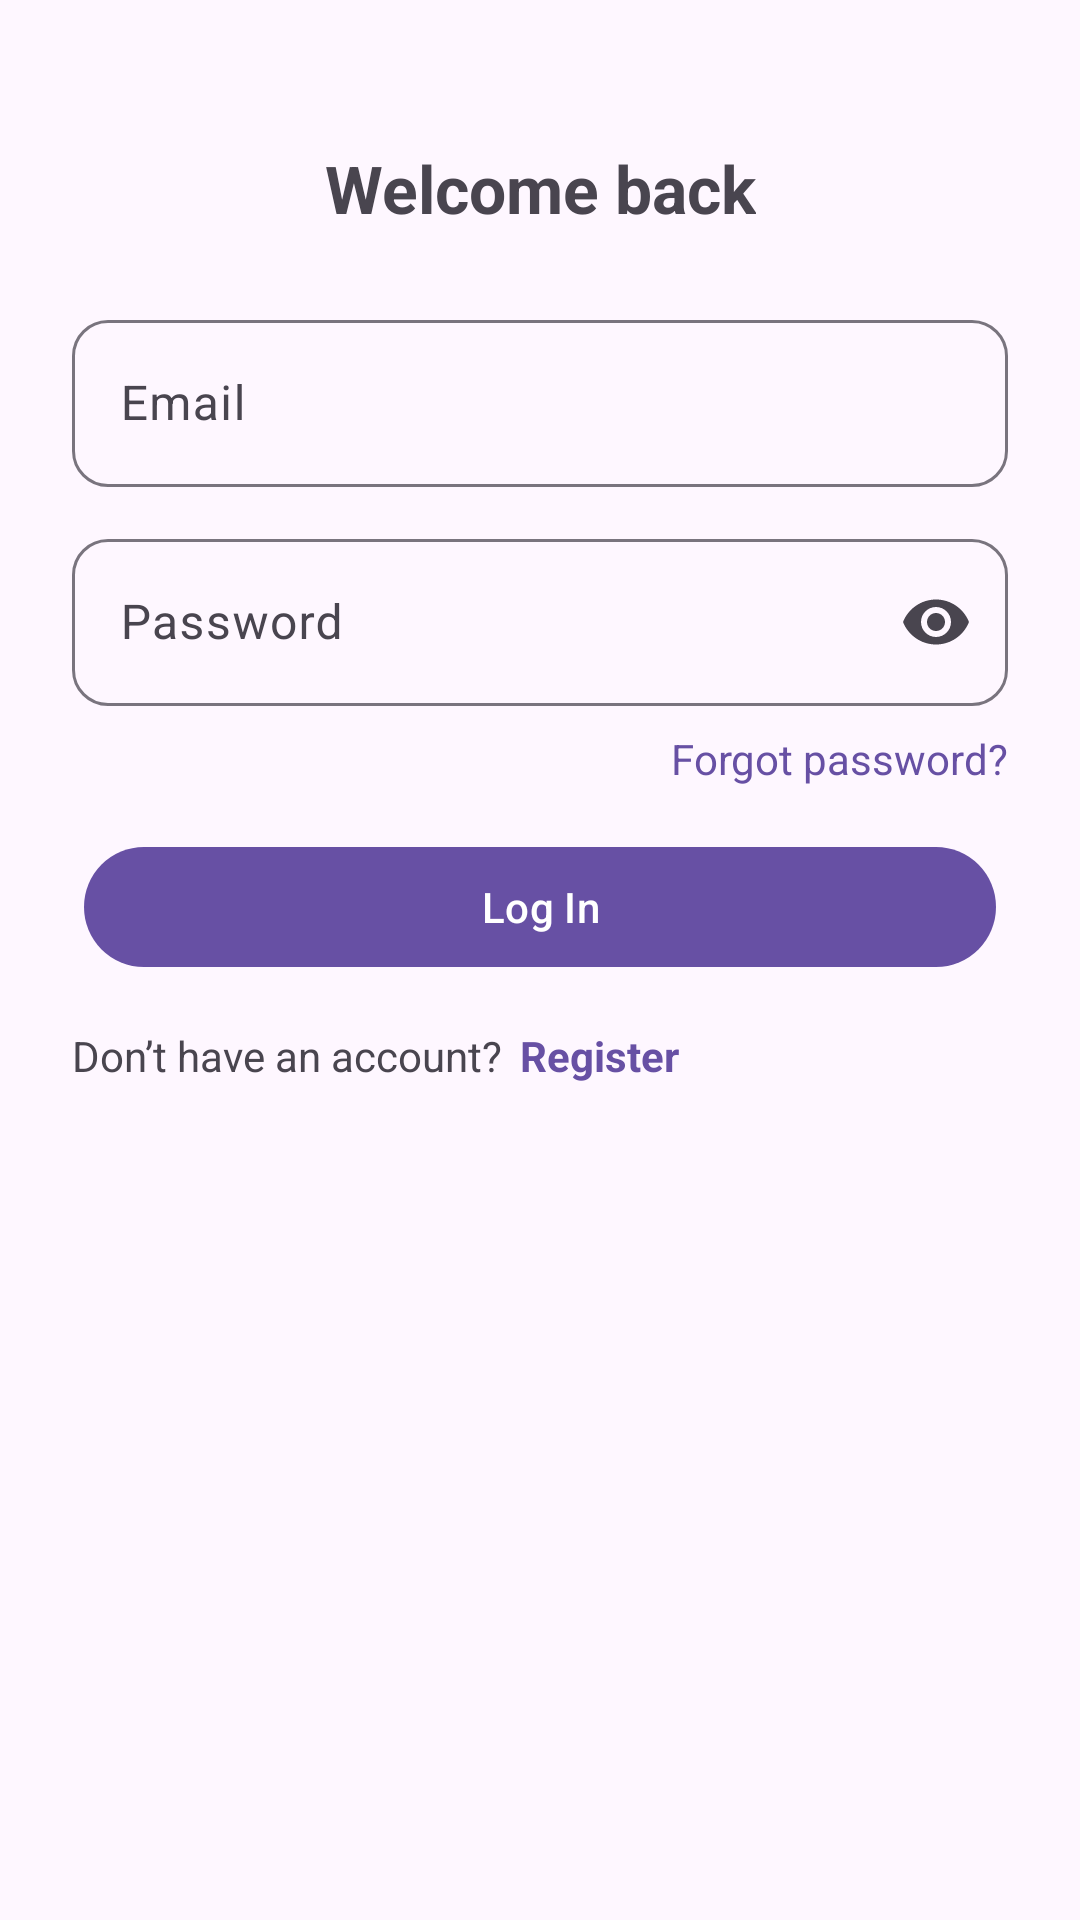

Write the Android layout XML for this screen, with the resource values it uses.
<!-- AndroidManifest.xml: application theme Theme.BWell -->
<!-- res/layout/activity_login.xml -->
<?xml version="1.0" encoding="utf-8"?>
<androidx.constraintlayout.widget.ConstraintLayout
    xmlns:android="http://schemas.android.com/apk/res/android"
    xmlns:app="http://schemas.android.com/apk/res-auto"
    android:id="@+id/loginRoot"
    android:layout_width="match_parent"
    android:layout_height="match_parent"
    android:padding="24dp">

    <TextView
        android:id="@+id/tvHeader"
        android:layout_width="wrap_content"
        android:layout_height="wrap_content"
        android:text="Welcome back"
        android:textStyle="bold"
        android:textSize="22sp"
        app:layout_constraintTop_toTopOf="parent"
        app:layout_constraintStart_toStartOf="parent"
        app:layout_constraintEnd_toEndOf="parent"
        android:layout_marginTop="24dp"/>

    <com.google.android.material.textfield.TextInputLayout
        android:id="@+id/ilEmail"
        style="@style/Widget.Material3.TextInputLayout.OutlinedBox"
        android:layout_width="0dp"
        android:layout_height="wrap_content"
        android:hint="Email"
        app:boxCornerRadiusBottomEnd="12dp"
        app:boxCornerRadiusTopStart="12dp"
        app:boxCornerRadiusTopEnd="12dp"
        app:boxCornerRadiusBottomStart="12dp"
        app:layout_constraintTop_toBottomOf="@id/tvHeader"
        app:layout_constraintStart_toStartOf="parent"
        app:layout_constraintEnd_toEndOf="parent"
        android:layout_marginTop="24dp">

        <com.google.android.material.textfield.TextInputEditText
            android:id="@+id/etEmail"
            android:layout_width="match_parent"
            android:layout_height="wrap_content"
            android:inputType="textEmailAddress"
            android:imeOptions="actionNext"/>
    </com.google.android.material.textfield.TextInputLayout>

    <com.google.android.material.textfield.TextInputLayout
        android:id="@+id/ilPassword"
        style="@style/Widget.Material3.TextInputLayout.OutlinedBox"
        android:layout_width="0dp"
        android:layout_height="wrap_content"
        android:hint="Password"
        app:endIconMode="password_toggle"
        app:boxCornerRadiusBottomEnd="12dp"
        app:boxCornerRadiusTopStart="12dp"
        app:boxCornerRadiusTopEnd="12dp"
        app:boxCornerRadiusBottomStart="12dp"
        app:layout_constraintTop_toBottomOf="@id/ilEmail"
        app:layout_constraintStart_toStartOf="parent"
        app:layout_constraintEnd_toEndOf="parent"
        android:layout_marginTop="12dp">

        <com.google.android.material.textfield.TextInputEditText
            android:id="@+id/etPassword"
            android:layout_width="match_parent"
            android:layout_height="wrap_content"
            android:inputType="textPassword"
            android:imeOptions="actionDone"/>
    </com.google.android.material.textfield.TextInputLayout>

    <TextView
        android:id="@+id/tvForgotPassword"
        android:layout_width="wrap_content"
        android:layout_height="wrap_content"
        android:text="Forgot password?"
        android:textColor="?attr/colorPrimary"
        app:layout_constraintTop_toBottomOf="@id/ilPassword"
        app:layout_constraintEnd_toEndOf="parent"
        android:layout_marginTop="8dp"/>

    <com.google.android.material.button.MaterialButton
        android:id="@+id/btnLogin"
        style="@style/Widget.Material3.Button.IconButton.Filled"
        android:layout_width="0dp"
        android:layout_height="wrap_content"
        android:text="Log In"
        app:layout_constraintTop_toBottomOf="@id/tvForgotPassword"
        app:layout_constraintStart_toStartOf="parent"
        app:layout_constraintEnd_toEndOf="parent"
        android:layout_marginTop="16dp"/>

    <TextView
        android:id="@+id/tvNoAccount"
        android:layout_width="wrap_content"
        android:layout_height="wrap_content"
        android:text="Don’t have an account?"
        app:layout_constraintTop_toBottomOf="@id/btnLogin"
        app:layout_constraintStart_toStartOf="parent"
        android:layout_marginTop="16dp"/>

    <TextView
        android:id="@+id/tvGoRegister"
        android:layout_width="wrap_content"
        android:layout_height="wrap_content"
        android:text="Register"
        android:textStyle="bold"
        android:textColor="?attr/colorPrimary"
        app:layout_constraintTop_toBottomOf="@id/btnLogin"
        app:layout_constraintStart_toEndOf="@id/tvNoAccount"
        android:layout_marginTop="16dp"
        android:layout_marginStart="6dp"/>

    
    <FrameLayout
        android:id="@+id/progressOverlay"
        android:layout_width="0dp"
        android:layout_height="0dp"
        android:visibility="gone"
        android:background="#66000000"
        app:layout_constraintTop_toTopOf="parent"
        app:layout_constraintBottom_toBottomOf="parent"
        app:layout_constraintStart_toStartOf="parent"
        app:layout_constraintEnd_toEndOf="parent">

        <com.google.android.material.progressindicator.CircularProgressIndicator
            android:id="@+id/progress"
            android:layout_width="56dp"
            android:layout_height="56dp"
            android:layout_gravity="center"/>
    </FrameLayout>

</androidx.constraintlayout.widget.ConstraintLayout>
<!-- resources referenced by this layout -->
<resources>
  <style name="Theme.BWell" parent="Theme.Material3.DayNight.NoActionBar">
          
          
          
      </style>
</resources>
